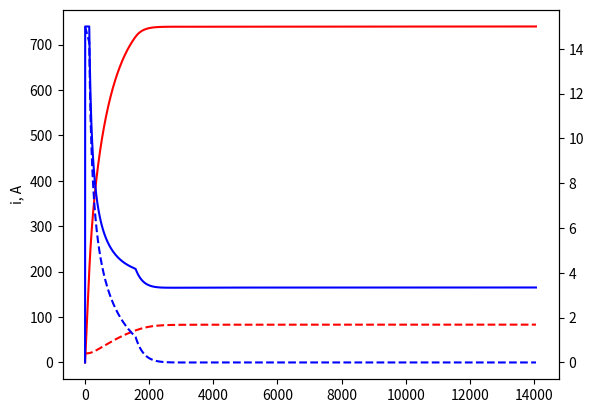

Recreate this plot in Python.
import matplotlib.pyplot as plt
import math
import random

# parameters coil
Im = 740
Um = 15
Pm = 3000
R0 = 2.5/740
L = 9.5
tau = L/R0
print('Um = ' + str(Um) + '\tPm = ' + str(Pm) + '\tR = ' + str(R0) + '\tL = ' + str(L)+ '\ttau = ' + str(tau))

dt = 0.1
kp = 0.25
ki = 0.0000095
kd = 500
P = 0
D = 0
I = 0
err = 0
p_err = 0


# init
ia = 0
ua = 0
u0 = 0
ta = 0
ti = 0

# for T
alf = 0.004
kn = 70/740/740
ko = 0.005
T0 = 20
T = T0

R = R0

gi = []
gt = []
guMain = []
guCoil = []
gT = []



job = True
while job:

    #calc i
    i = ua / R * (1 - math.exp(-(dt) / tau)) + ia

    Tn = ia * ia * R * kn * dt
    if T > T0:
        To = (T - T0) * ko * dt
    else:
        To = 0

    T = T + Tn - To
    dR = alf * R * (T - T0)

    R = R0 + dR




    gt.append(ti)
    gi.append(i)
    guMain.append(u0)
    gT.append(T)


    #pid

    err = Im - i
    P = err*kp
    I = I + err*dt
    D = (err-p_err)*dt
    p_err = err
    out = P*kp + I*ki + D*kd

    u0 = out

    if u0 > Um :
        u0=Um
    if u0*i > Pm:
        u0 = Pm/i

    guCoil.append(u0-i*R)

    # update
    ua = u0 - i*R
    ta = ti
    ia = i

    ti = ti + dt

    if ti > 5*tau:
        job = False
        print('Irm = ', max(gi), 'If = ', i)

#plt.plot(gt, gi, 'r', gt, gup, 'r--')
plt.plot(gt, gi, 'r', gt, gT, 'r--')
plt.ylabel('i, A')

grU = plt.twinx()
grU.plot(gt, guMain, "b", gt, guCoil, "b--")

plt.show()
